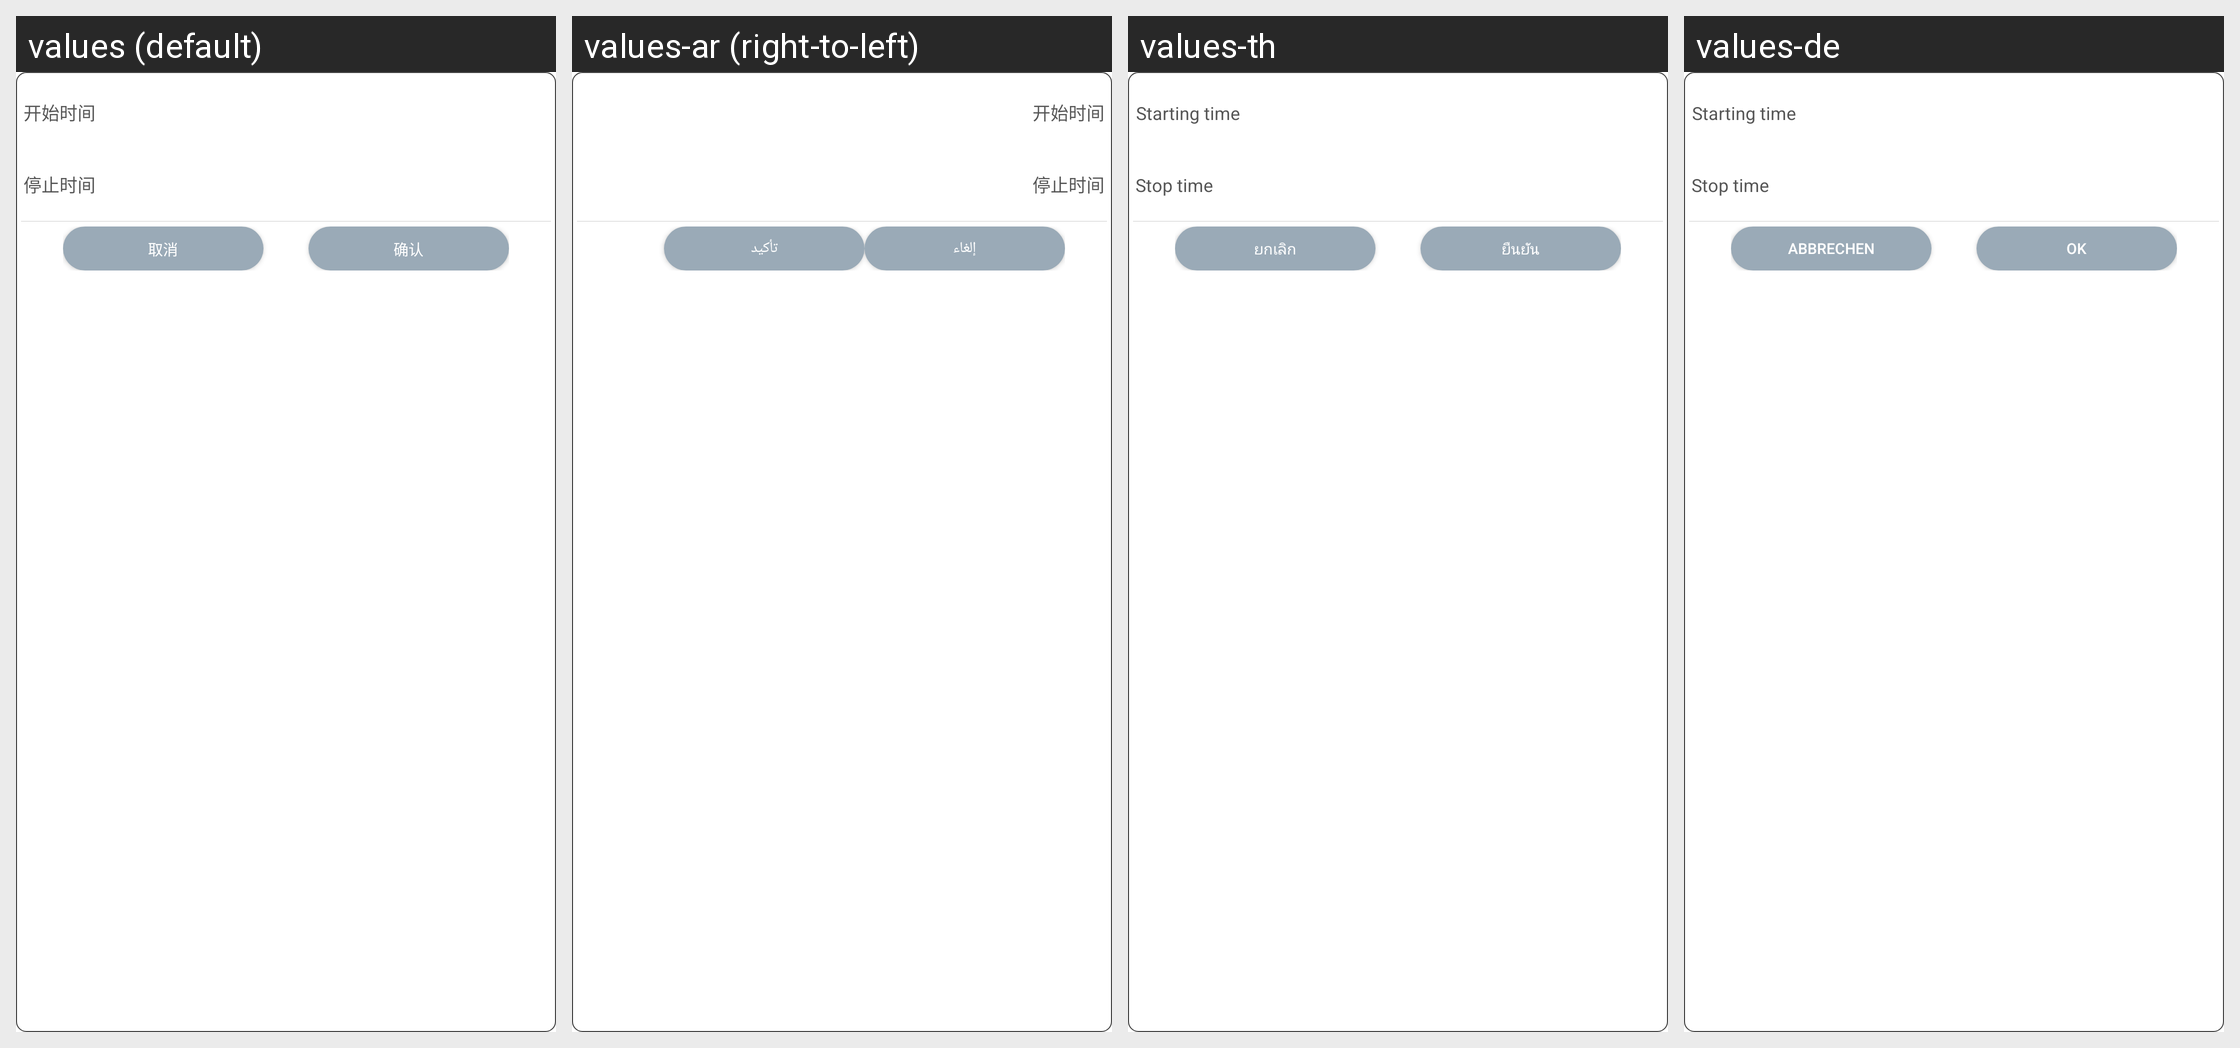

Strings drawn on this Android screen and how each of the app's shown locales translates them:
Android screen res/layout/layout_select_work_time.xml rendered under 4 locales, left to right: values (default), values-ar (right-to-left), values-th, values-de. Device: Nexus 5 (rendered at 1080×1920; each locale shown at half size, 540×960, under a caption strip naming it); theme AppTheme.
Other locales in the repository, not shown: values-en, values-en-rUK, values-en-rUS, values-en-rZA, values-es, values-fr, values-hy, values-it, values-ko, values-pl.
Strings drawn on this screen, with the default value and each locale's value (text and hints the layout hard-codes, and strings that could not be matched under every locale, appear in the picture but are not listed):

time_start
  values: 开始时间
  values-ar: 开始时间  [not translated; the default value is used]
  values-th: Starting time
  values-de: Starting time

time_stop
  values: 停止时间
  values-ar: 停止时间  [not translated; the default value is used]
  values-th: Stop time
  values-de: Stop time

button_cancel
  values: 取消
  values-ar: إلغاء
  values-th: ยกเลิก
  values-de: ABBRECHEN

button_ok
  values: 确认
  values-ar: تأكيد
  values-th: ยืนยัน
  values-de: OK
